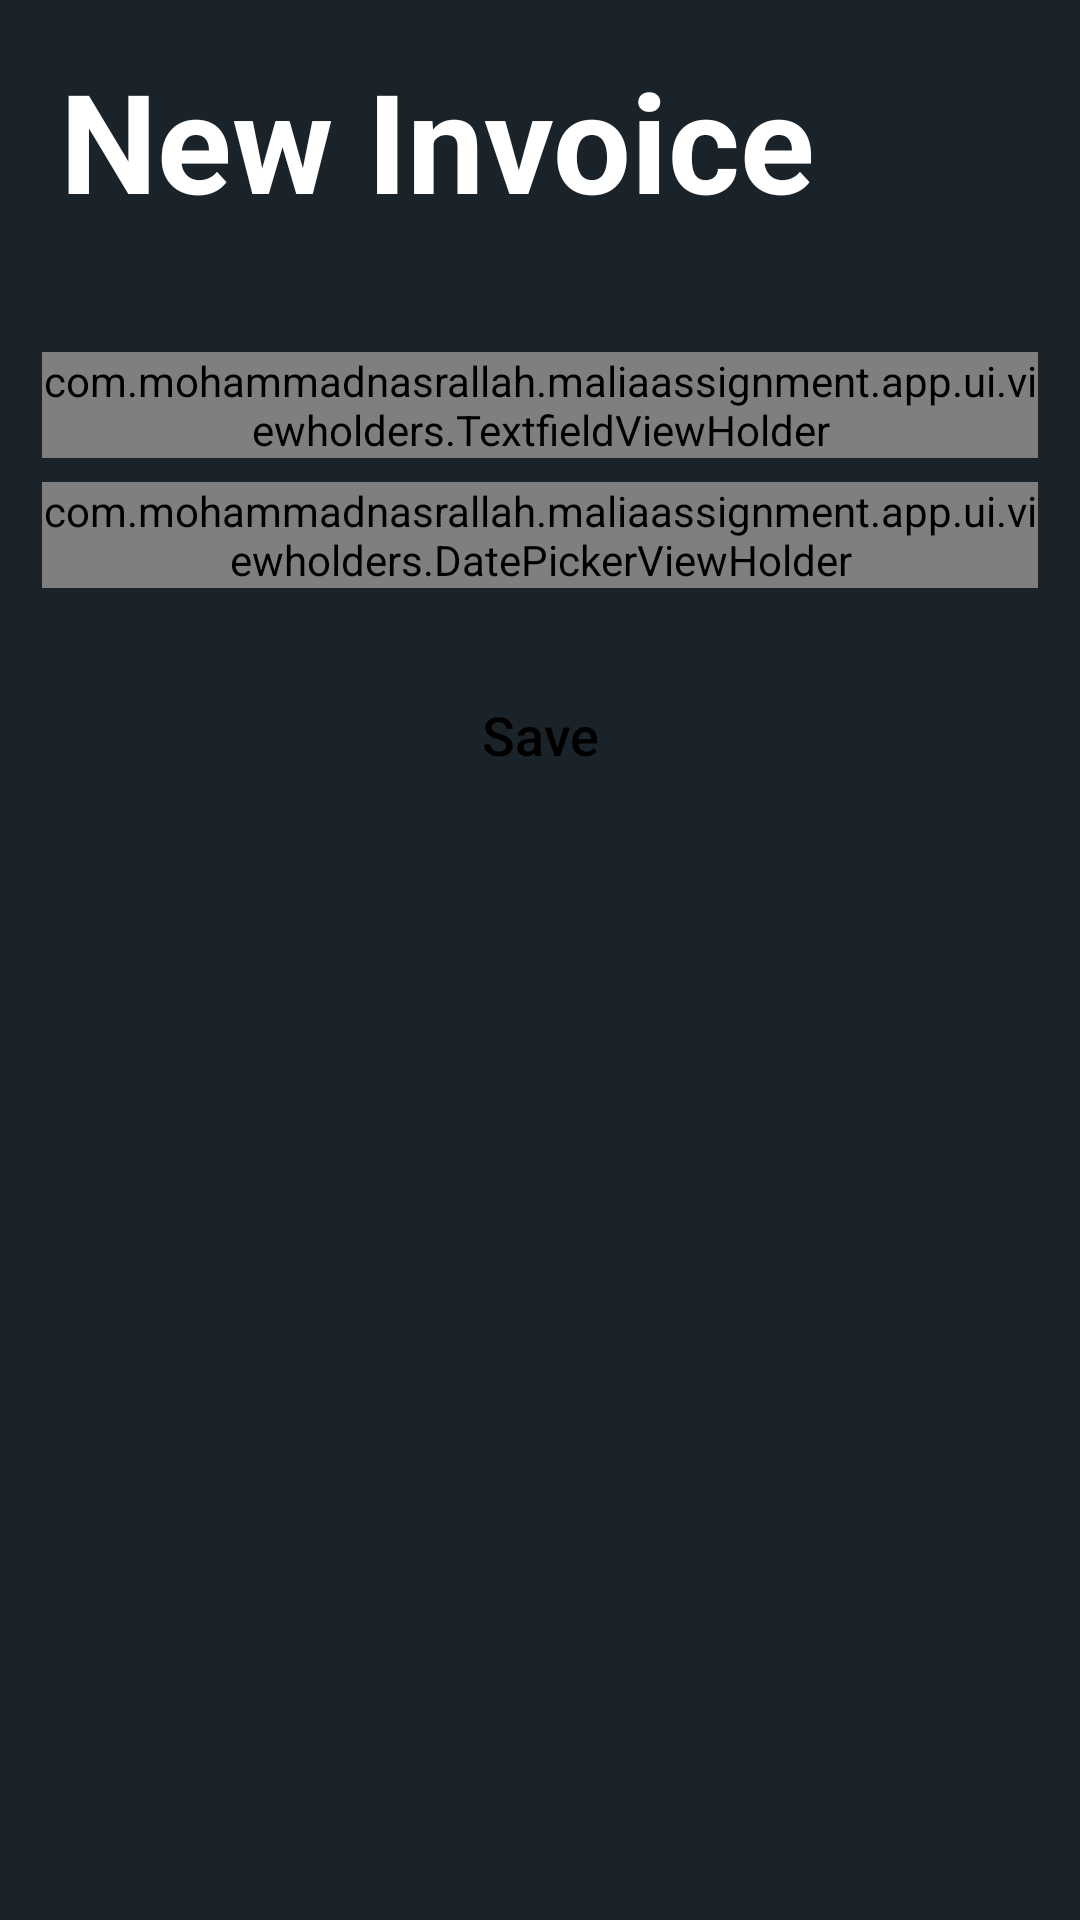

Layout XML and referenced resources for this Android screen:
<!-- AndroidManifest.xml: application theme Theme.MaliaAssignment -->
<!-- res/layout/activity_new_invoice.xml -->
<?xml version="1.0" encoding="utf-8"?>
<androidx.constraintlayout.widget.ConstraintLayout
    xmlns:android="http://schemas.android.com/apk/res/android"
    xmlns:app="http://schemas.android.com/apk/res-auto"
    xmlns:tools="http://schemas.android.com/tools"
    android:layout_width="match_parent"
    android:layout_height="match_parent"
    android:background="@color/primary_color"
    tools:context=".app.ui.activities.NewInvoiceActivity">

    <TextView
        android:id="@+id/textView_title"
        android:layout_width="wrap_content"
        android:layout_height="wrap_content"
        android:layout_marginStart="20dp"
        android:layout_marginTop="16dp"
        android:text="@string/new_invoice"
        android:textColor="@color/white"
        android:textSize="46sp"
        android:textStyle="bold"
        app:layout_constraintStart_toStartOf="parent"
        app:layout_constraintTop_toTopOf="parent" />

    <androidx.appcompat.widget.AppCompatButton
        android:id="@+id/btn_save"
        android:layout_width="0dp"
        android:layout_height="50dp"
        android:layout_centerInParent="true"
        android:layout_marginEnd="20dp"
        android:layout_marginStart="20dp"
        android:layout_marginTop="24dp"
        android:background="@drawable/btn_orange_rounded_selector"
        android:text="@string/save"
        android:textAllCaps="false"
        android:textColor="@color/black"
        android:textSize="18dp"
        app:layout_constraintEnd_toEndOf="parent"
        app:layout_constraintStart_toStartOf="parent"
        app:layout_constraintTop_toBottomOf="@+id/datePicker" />

    <com.mohammadnasrallah.maliaassignment.app.ui.viewholders.TextfieldViewHolder
        android:id="@+id/txtAmount"
        android:layout_width="0dp"
        android:layout_height="wrap_content"
        android:layout_marginEnd="14dp"
        android:layout_marginStart="14dp"
        android:layout_marginTop="40dp"
        app:layout_constraintEnd_toEndOf="parent"
        app:layout_constraintStart_toStartOf="parent"
        app:layout_constraintTop_toBottomOf="@+id/textView_title" />

    
    <com.mohammadnasrallah.maliaassignment.app.ui.viewholders.DatePickerViewHolder
        android:id="@+id/datePicker"
        android:layout_width="0dp"
        android:layout_height="wrap_content"
        android:layout_marginTop="8dp"
        android:background="?attr/selectableItemBackgroundBorderless"
        android:src="@drawable/ic_datepicker"
        app:layout_constraintEnd_toEndOf="@+id/txtAmount"
        app:layout_constraintHorizontal_bias="0.0"
        app:layout_constraintStart_toStartOf="@+id/txtAmount"
        app:layout_constraintTop_toBottomOf="@+id/txtAmount" />

</androidx.constraintlayout.widget.ConstraintLayout>
<!-- resources referenced by this layout -->
<resources>
  <color name="black">#FF000000</color>
  <color name="primary_color">#FF1B232A</color>
  <color name="white">#FFFFFFFF</color>
  <!-- drawable ic_datepicker (drawable) -->
  <vector android:height="24dp" android:tint="#A7AFB7"
      android:viewportHeight="24" android:viewportWidth="24"
      android:width="24dp" xmlns:android="http://schemas.android.com/apk/res/android">
      <path android:fillColor="@android:color/white" android:pathData="M9,11L7,11v2h2v-2zM13,11h-2v2h2v-2zM17,11h-2v2h2v-2zM19,4h-1L18,2h-2v2L8,4L8,2L6,2v2L5,4c-1.11,0 -1.99,0.9 -1.99,2L3,20c0,1.1 0.89,2 2,2h14c1.1,0 2,-0.9 2,-2L21,6c0,-1.1 -0.9,-2 -2,-2zM19,20L5,20L5,9h14v11z"/>
  </vector>
  <string name="new_invoice">New Invoice</string>
  <string name="save">Save</string>
  <style name="Theme.MaliaAssignment" parent="Theme.MaterialComponents.DayNight.DarkActionBar">
          
          <item name="colorPrimary">@color/purple_500</item>
          <item name="colorPrimaryVariant">@color/purple_700</item>
          <item name="colorOnPrimary">@color/white</item>
          
          <item name="colorSecondary">@color/teal_200</item>
          <item name="colorSecondaryVariant">@color/teal_700</item>
          <item name="colorOnSecondary">@color/black</item>
          
          <item name="android:statusBarColor" tools:targetApi="l">?attr/colorPrimaryVariant</item>
          
      </style>
  <color name="purple_500">#FF6200EE</color>
  <color name="purple_700">#FF3700B3</color>
  <color name="teal_200">#FF03DAC5</color>
  <color name="teal_700">#FF018786</color>
</resources>
